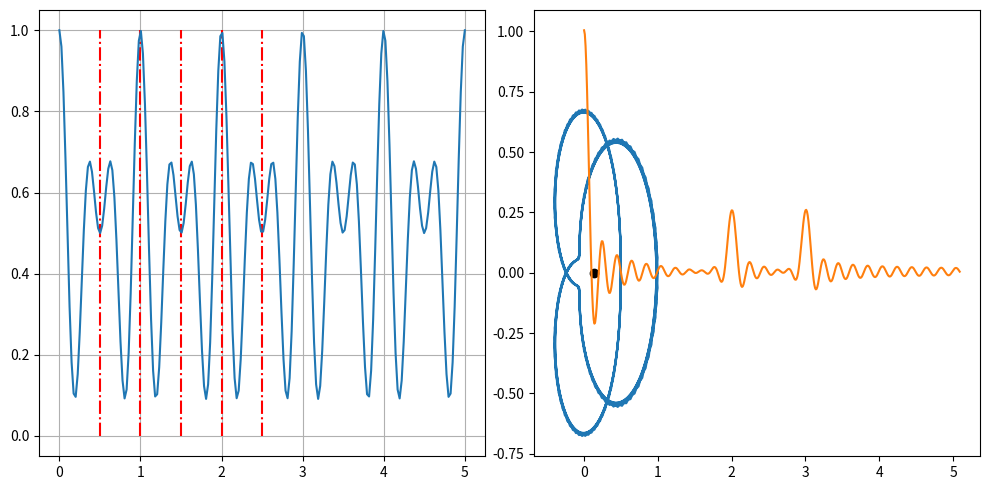

Generate this figure with matplotlib:
import numpy as np
import matplotlib.pyplot as plt

pi = np.pi
e = np.e
sample_rate = 200

# rotation clockwise
exponent = -2*pi*1j

def rot(cycle):
    return e**(exponent*cycle)

# signal with n periods
n = 5
t = np.linspace(0,n,sample_rate)
#n_round = np.linspace(0,n,sample_rate)

# compound signal
f1 = 2
f2 = 3
s1 = (np.cos(2*pi*f1*t)+1)/2
s2 = (np.cos(2*pi*f2*t)+1)/2
all_sig = (s1+s2)/2

# signal to study
# one_period = ((np.cos(2*pi*f1*n_round)+1)/2 + (np.cos(2*pi*f2*n_round)+1)/2)/2

# spread one period of signal with as many rotations as cycles by period
cycle = 2 
cy = np.linspace(0, n*cycle, sample_rate)
rotation = rot(cy)
# do the rotation on one_period signal
y = all_sig*rotation

fig, (ax1, ax2) = plt.subplots(1,2,figsize=(10,5))
for k in range(1,n+1):
    ax1.plot((k/cycle,k/cycle),(0,1),'r-.')
#ax1.plot(t, s2)
ax1.plot(t, all_sig)
#ax2.plot(y.real[0], y.imag[0],'ro')
#ax2.plot(y.real[10], y.imag[10],'ro')
ax2.plot(y.real, y.imag)

s = sum(y)/sample_rate
print(s)
plt.plot(s.real, s.imag,'ko')
ax1.grid()
plt.tight_layout()
ax2.grid()
plt.show()

# cycling 0 to n
fmax = 5
fourier = []
samples = 500
cycles = np.arange(0, fmax+.1, fmax/samples)
for cycle in cycles:
    cy = np.linspace(0,n*cycle, sample_rate)
    rotation = rot(cy)
    y = all_sig*rotation
    s = 2*sum(y)/sample_rate
    fourier.append(s.real)
    if int(cycle) == cycle:
        print(cycle,s)
plt.plot(cycles,fourier)
plt.grid()
plt.show()
